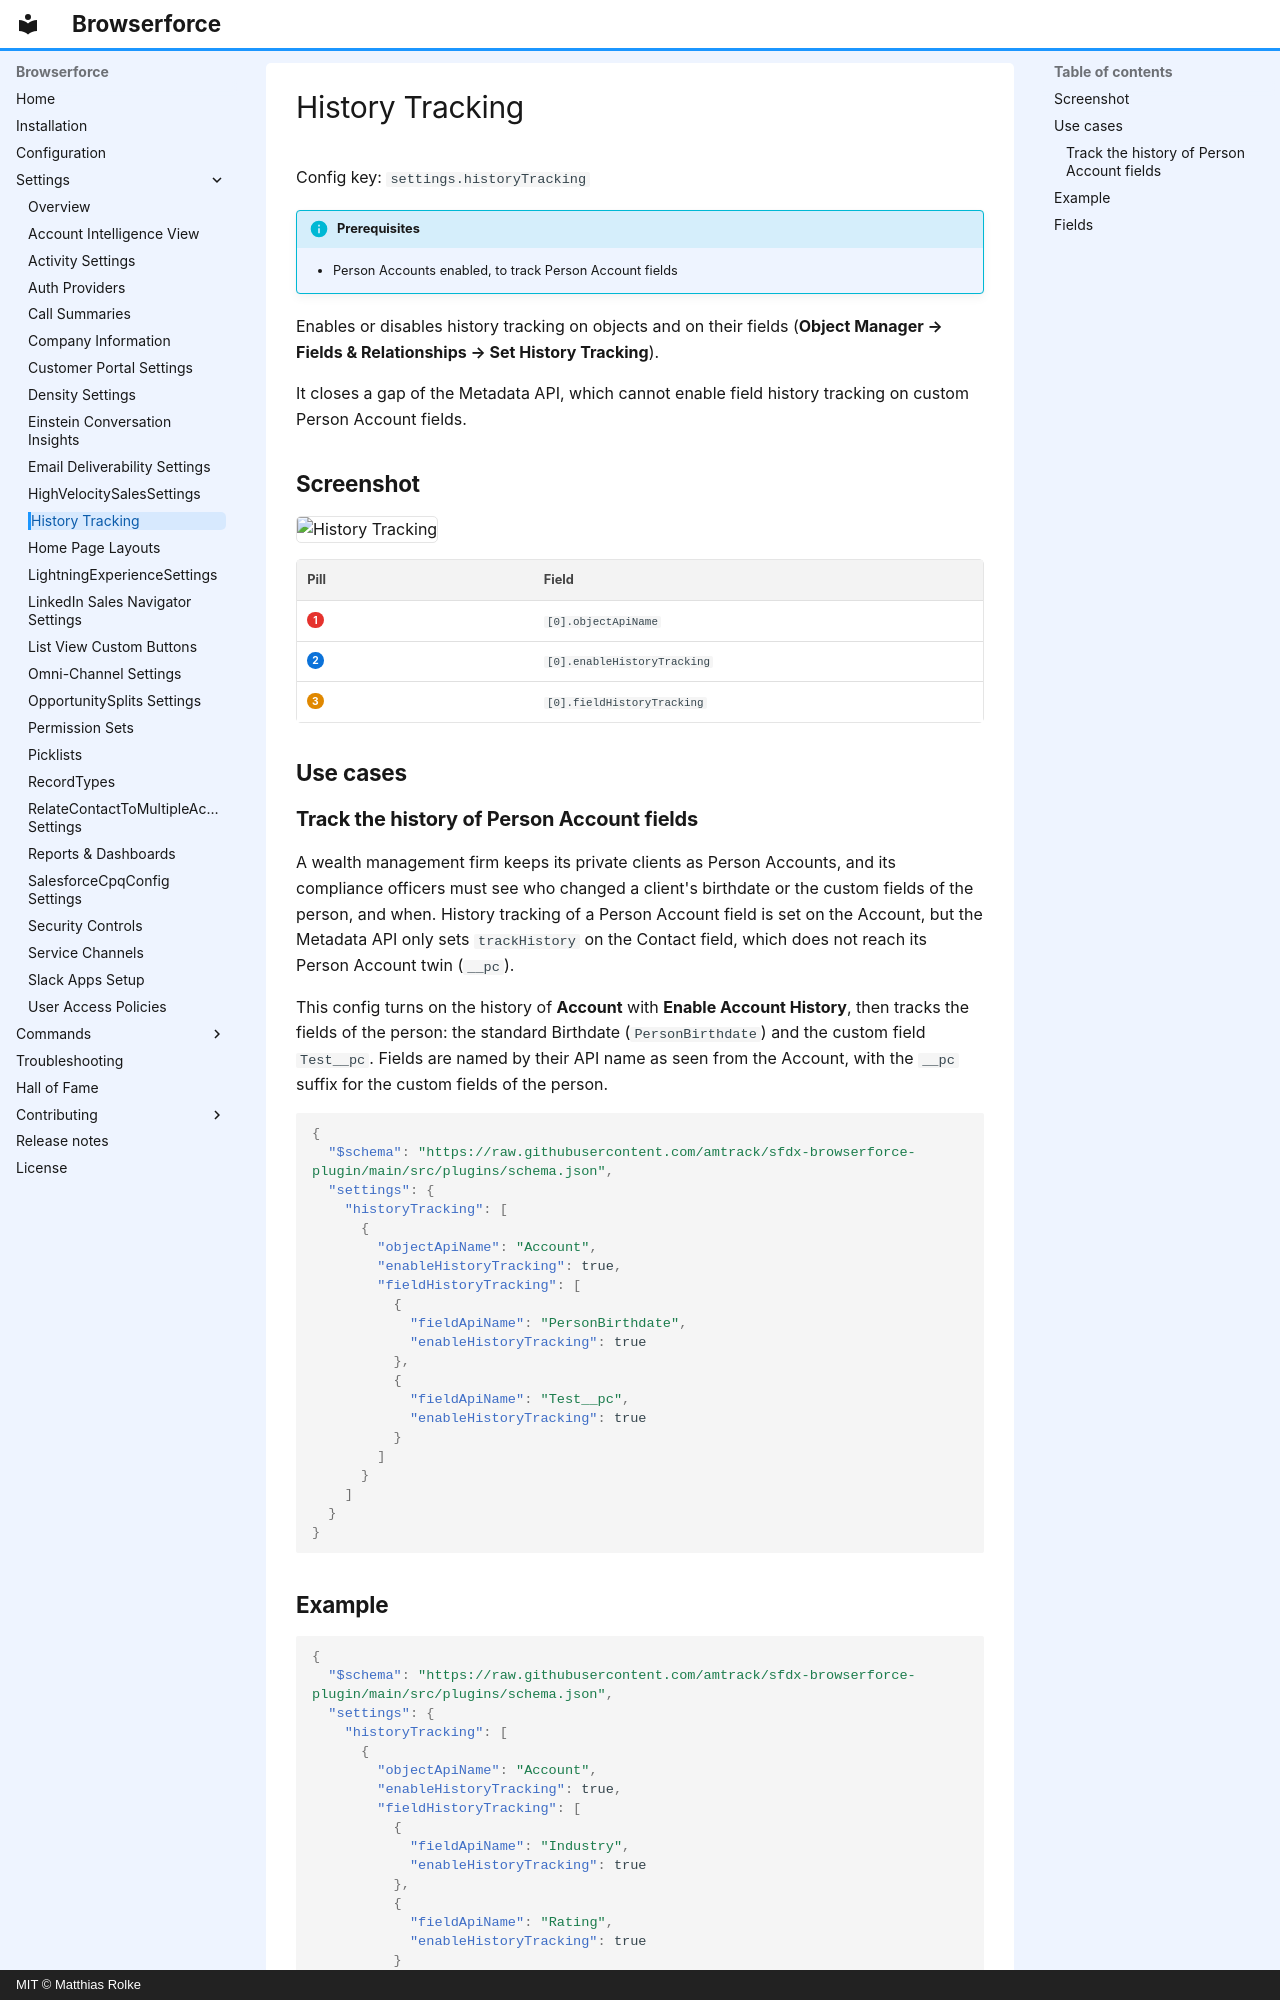

repository: amtrack/sfdx-browserforce-plugin · page: settings/historyTracking/index.html · generator: mkdocs · copyright: MIT © Matthias Rolke

---
title: History Tracking (settings.historyTracking)
description: Enables or disables history tracking on objects and on their fields (Object Manager → Fields & Relationships → Set History Tracking).
---

<!-- This file is generated by `npm run generate:docs` from the zod schemas in src/plugins. Do not edit it. -->

# History Tracking

Config key: `settings.historyTracking`

!!! info "Prerequisites"
    - Person Accounts enabled, to track Person Account fields

Enables or disables history tracking on objects and on their fields (**Object Manager → Fields & Relationships → Set History Tracking**).

It closes a gap of the Metadata API, which cannot enable field history tracking on custom Person Account fields.

## Screenshot

![History Tracking](../assets/plugins/history-tracking/screenshot.webp)

| Pill | Field |
| ---- | ----- |
| <span class="bf-pill bf-pill-c1">1</span> | <code>[0].<wbr>objectApiName</code> |
| <span class="bf-pill bf-pill-c2">2</span> | <code>[0].<wbr>enableHistoryTracking</code> |
| <span class="bf-pill bf-pill-c3">3</span> | <code>[0].<wbr>fieldHistoryTracking</code> |

## Use cases

### Track the history of Person Account fields

A wealth management firm keeps its private clients as Person Accounts, and its compliance officers must see who changed a client's birthdate or the custom fields of the person, and when. History tracking of a Person Account field is set on the Account, but the Metadata API only sets `trackHistory` on the Contact field, which does not reach its Person Account twin (`__pc`).

This config turns on the history of **Account** with **Enable Account History**, then tracks the fields of the person: the standard Birthdate (`PersonBirthdate`) and the custom field `Test__pc`. Fields are named by their API name as seen from the Account, with the `__pc` suffix for the custom fields of the person.

```json
{
  "$schema": "https://raw.githubusercontent.com/amtrack/sfdx-browserforce-plugin/main/src/plugins/schema.json",
  "settings": {
    "historyTracking": [
      {
        "objectApiName": "Account",
        "enableHistoryTracking": true,
        "fieldHistoryTracking": [
          {
            "fieldApiName": "PersonBirthdate",
            "enableHistoryTracking": true
          },
          {
            "fieldApiName": "Test__pc",
            "enableHistoryTracking": true
          }
        ]
      }
    ]
  }
}
```

## Example

```json
{
  "$schema": "https://raw.githubusercontent.com/amtrack/sfdx-browserforce-plugin/main/src/plugins/schema.json",
  "settings": {
    "historyTracking": [
      {
        "objectApiName": "Account",
        "enableHistoryTracking": true,
        "fieldHistoryTracking": [
          {
            "fieldApiName": "Industry",
            "enableHistoryTracking": true
          },
          {
            "fieldApiName": "Rating",
            "enableHistoryTracking": true
          }
        ]
      }
    ]
  }
}
```
